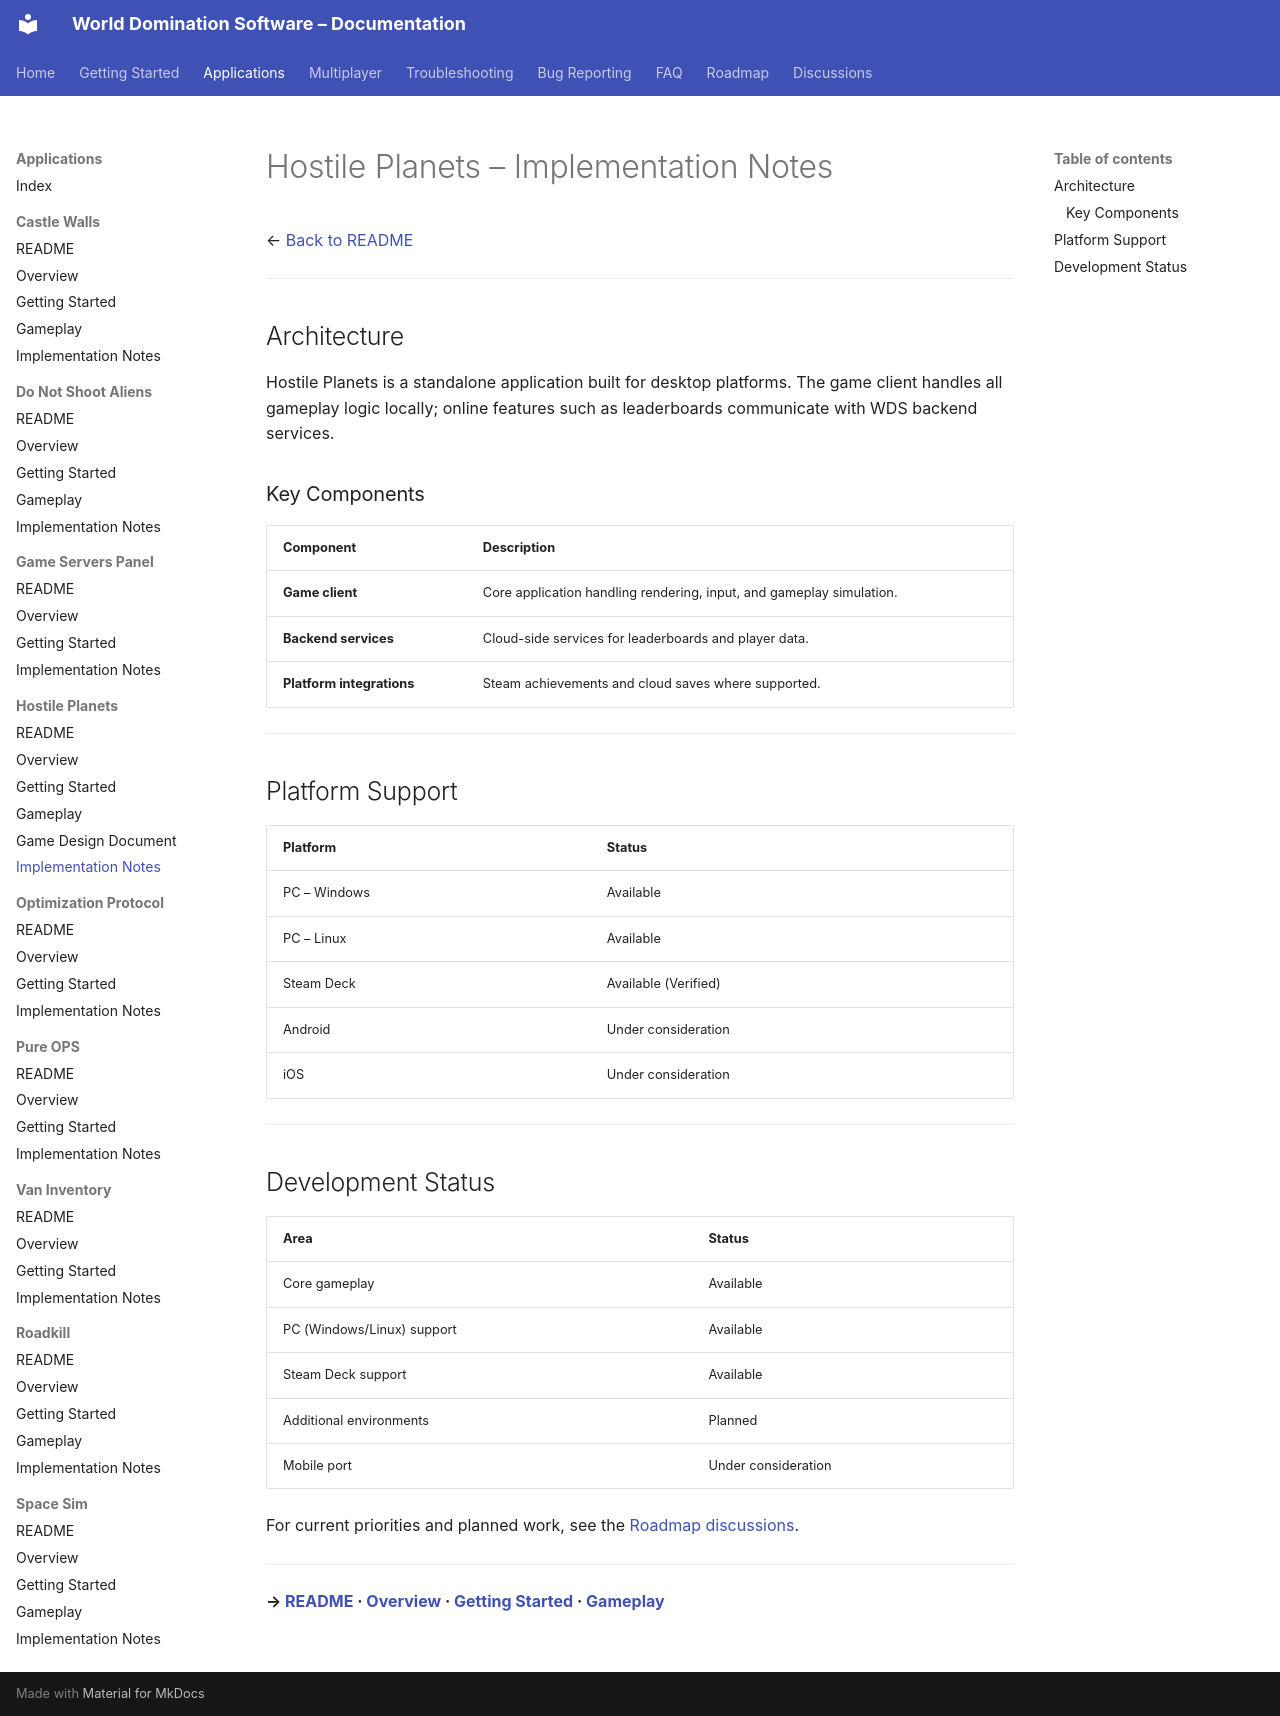

repository: World-Domination-Software/Projects · page: applications/hostile-planets/Implementation-Notes/index.html · generator: mkdocs

# Hostile Planets – Implementation Notes

← [Back to README](./README.md)

---

## Architecture

Hostile Planets is a standalone application built for desktop platforms. The game client handles all gameplay logic locally; online features such as leaderboards communicate with WDS backend services.

### Key Components

| Component | Description |
|---|---|
| **Game client** | Core application handling rendering, input, and gameplay simulation. |
| **Backend services** | Cloud-side services for leaderboards and player data. |
| **Platform integrations** | Steam achievements and cloud saves where supported. |

---

## Platform Support

| Platform | Status |
|---|---|
| PC – Windows | Available |
| PC – Linux | Available |
| Steam Deck | Available (Verified) |
| Android | Under consideration |
| iOS | Under consideration |

---

## Development Status

| Area | Status |
|---|---|
| Core gameplay | Available |
| PC (Windows/Linux) support | Available |
| Steam Deck support | Available |
| Additional environments | Planned |
| Mobile port | Under consideration |

For current priorities and planned work, see the [Roadmap discussions](https://github.com/World-Domination-Software/Projects/discussions/categories/roadmap).

---

**→ [README](./README.md) · [Overview](./Overview.md) · [Getting Started](./Getting-Started.md) · [Gameplay](./Gameplay.md)**
